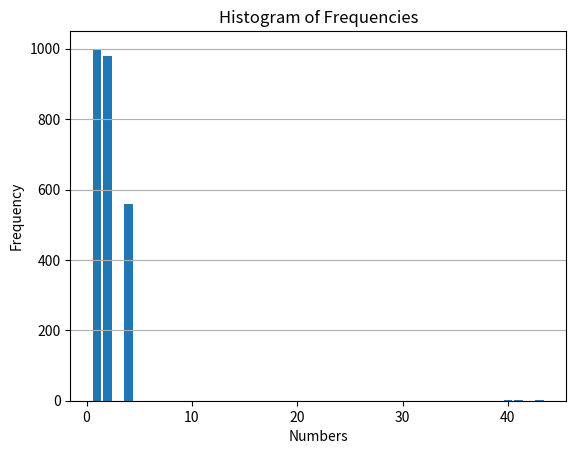

Source code (Python):

import matplotlib.pyplot as plt

# Sample frequency data
freq = {1: 1000, 2: 980, 4: 560, 40: 3, 41: 1, 43: 1}

# Extract keys and values
keys = list(freq.keys())
values = list(freq.values())

# Create a bar chart
plt.bar(keys, values)

# Labeling the axes
plt.xlabel('Numbers')
plt.ylabel('Frequency')

# Title of the chart
plt.title('Histogram of Frequencies')

# Show grid for better readability
plt.grid(axis='y')

# Show the bar chart
plt.show()
